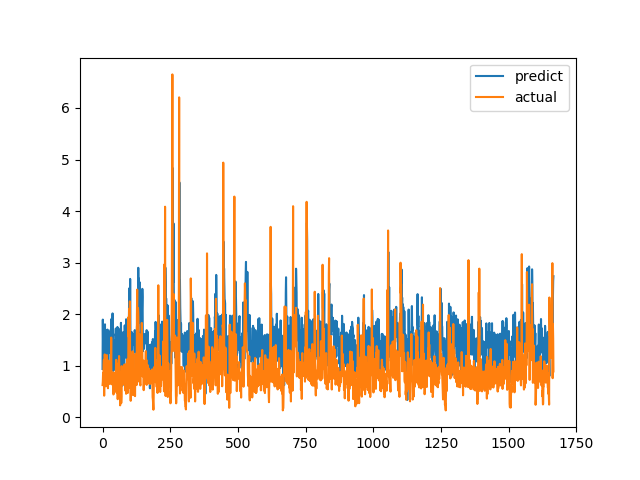

The data file committed next to this chart (first rows):
predict, actual
0.9369, 0.6238
1.894, 0.6915
1.303, 0.8558
0.9339, 0.7094
1.373, 1.015
1.499, 1.116
1.127, 0.4183
1.155, 1.002
1.254, 1.219
1.803, 1.143
0.9699, 0.6528
1.326, 0.6747
0.7966, 0.601
1.688, 0.6695
1.372, 0.6538
1.126, 0.7814
1.607, 1.206
1.16, 0.8469
1.701, 0.8286
1.696, 0.6482
1.552, 0.5624
0.8628, 0.7183
1.251, 1.1
1.645, 0.9542
1.657, 0.729
1.298, 0.6694
1.58, 0.8631
1.625, 0.6465
1.247, 0.8223
1.339, 0.9236
1.696, 0.8301
1.452, 1.067
1.074, 1.546
1.908, 0.6827
1.062, 0.6386
1.596, 0.6464
1.325, 0.6881
2.015, 0.7274
1.413, 0.65
0.8982, 0.8694
1.501, 0.4409
1.063, 0.4519
1.154, 0.7575
1.061, 0.4952
1.149, 0.6851
1.256, 0.7244
0.9213, 0.8654
1.605, 0.74
1.593, 0.8071
1.721, 0.8204
1.419, 1.114
1.592, 1.109
1.007, 0.4751
0.9898, 1.039
1.075, 0.9458
1.752, 0.7878
1.643, 0.3505
1.289, 0.9368
1.552, 0.9868
1.72, 0.647
... 1,607 more rows
